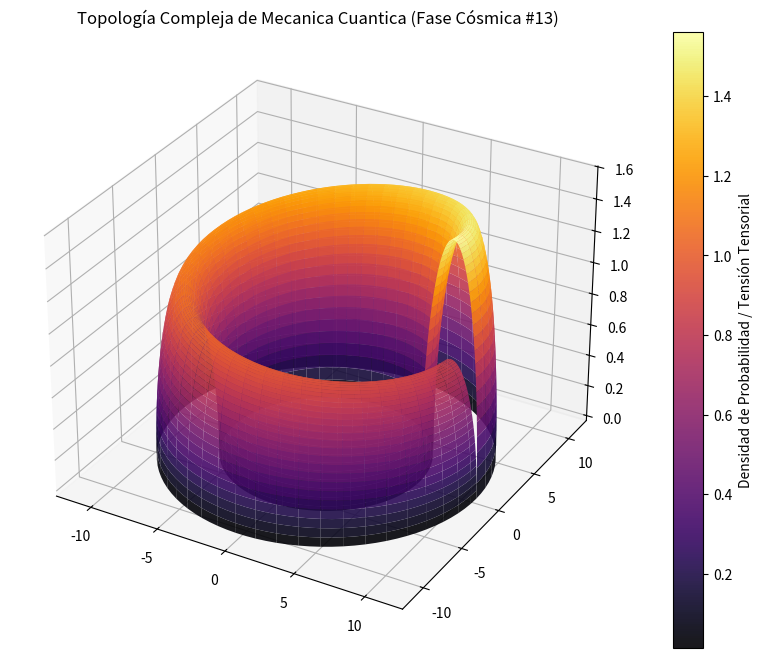

This figure's Python source:
%matplotlib inline
# Simulación Cósmica: Mecanica Cuantica - Variante 13
import numpy as np
import matplotlib.pyplot as plt
from mpl_toolkits.mplot3d import Axes3D

# Parámetros Físicos Cuánticos/Relativistas
alpha = 8.988
beta = 2.042
gamma = 1.572

u = np.linspace(0, 2 * np.pi, 100)
v = np.linspace(0, np.pi, 100)
U, V = np.meshgrid(u, v)

# Topología Espacio-Temporal Avanzada (Fase Cósmica)
X = (alpha + beta * np.cos(V)) * np.cos(U)
Y = (alpha + beta * np.cos(V)) * np.sin(U)
Z = gamma * np.sin(V) * np.exp(-U/10)

fig = plt.figure(figsize=(12, 8))
ax = fig.add_subplot(111, projection='3d')
surf = ax.plot_surface(X, Y, Z, cmap='inferno', edgecolor='none', alpha=0.9)

fig.colorbar(surf, ax=ax, label='Densidad de Probabilidad / Tensión Tensorial')
plt.title(r'Topología Compleja de Mecanica Cuantica (Fase Cósmica #13)')
plt.show()
